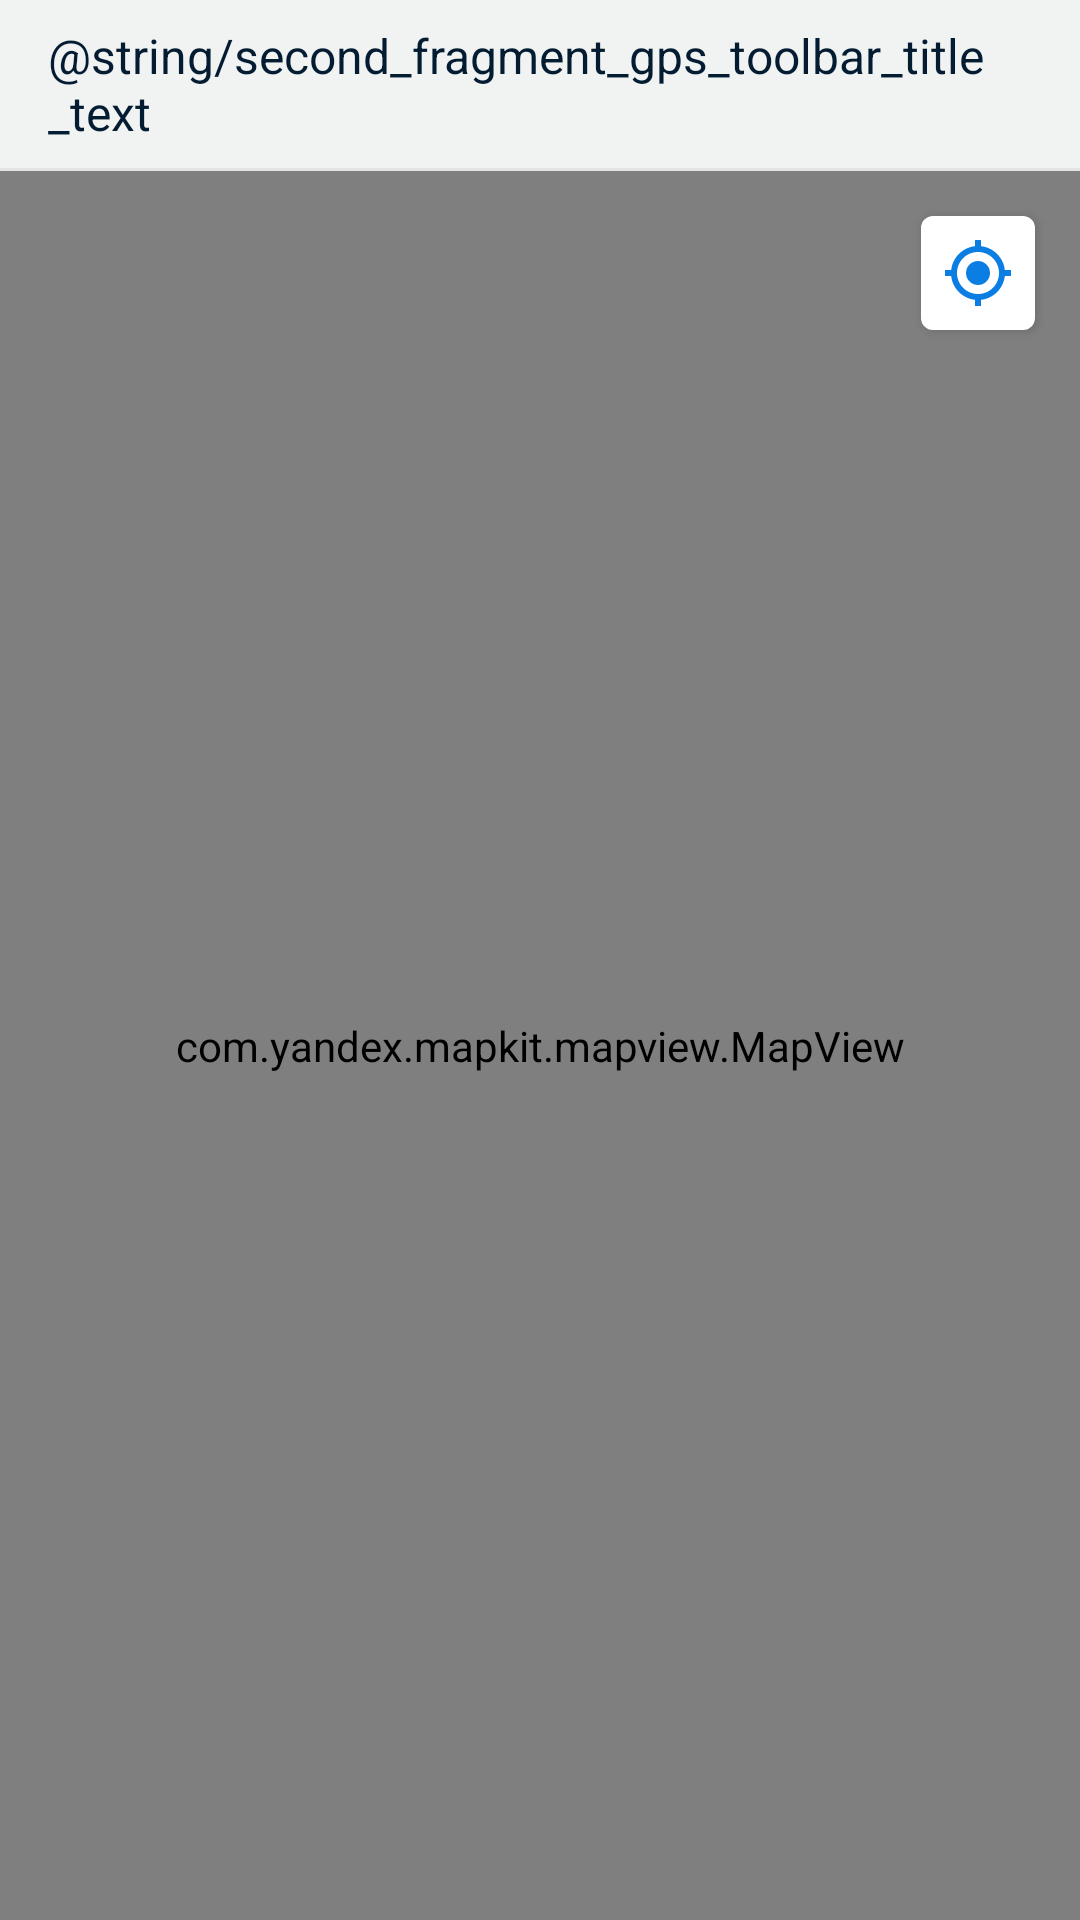

Android layout source for this screen:
<!-- AndroidManifest.xml: application theme Theme.Mapgps -->
<!-- res/layout/fragment_second.xml -->
<?xml version="1.0" encoding="utf-8"?>
<FrameLayout xmlns:android="http://schemas.android.com/apk/res/android"
    xmlns:tools="http://schemas.android.com/tools"
    android:layout_width="match_parent"
    android:layout_height="match_parent"
    tools:context=".SecondFragment">

    

    <LinearLayout
        android:layout_width="match_parent"
        android:layout_height="match_parent"
        android:layout_gravity="top"
        android:orientation="vertical">

        <include layout="@layout/gps_toolbar"/>

        <View
            android:layout_width="match_parent"
            android:layout_height="1dp"
            android:background="@color/horizontal_line_color"
            />

        <FrameLayout
            android:layout_width="match_parent"
            android:layout_height="match_parent">

            <com.yandex.mapkit.mapview.MapView
                android:id="@+id/mapview"
                android:layout_width="match_parent"
                android:layout_height="match_parent"/>

            <ImageView
                android:id="@+id/user_location_map_image_view"
                android:layout_width="wrap_content"
                android:layout_height="wrap_content"
                android:layout_gravity="end|top"
                android:layout_margin="15dp"
                android:background="@drawable/bg_my_location_button"
                android:elevation="2dp"
                android:padding="7dp"
                android:src="@drawable/ic_my_location" />

        </FrameLayout>

    </LinearLayout>

</FrameLayout>
<!-- res/layout/gps_toolbar.xml (included above) -->
<?xml version="1.0" encoding="utf-8"?>
<Toolbar xmlns:android="http://schemas.android.com/apk/res/android"
    android:layout_width="match_parent"
    android:layout_height="wrap_content"
    android:background="@color/third_app"
    >

    <TextView
        android:layout_width="wrap_content"
        android:layout_height="wrap_content"
        android:text="@string/second_fragment_gps_toolbar_title_text"
        android:textColor="@color/dark_text_color"
        android:textSize="16sp"
        />


</Toolbar>
<!-- resources referenced by this layout -->
<resources>
  <color name="dark_text_color">#031c32</color>
  <color name="horizontal_line_color">#e2e4e5</color>
  <color name="third_app">#f1f3f2</color>
  <!-- drawable bg_my_location_button (drawable) -->
  <?xml version="1.0" encoding="utf-8"?>
  <ripple xmlns:android="http://schemas.android.com/apk/res/android"
      android:color="#F1F0F0">
      <item>
          <shape android:shape="rectangle">
              <solid android:color="@color/white" />
              <corners android:radius="4dp" />
          </shape>
      </item>
  
  </ripple>
  <!-- drawable ic_my_location (drawable) -->
  <vector xmlns:android="http://schemas.android.com/apk/res/android"
      android:width="24dp"
      android:height="24dp"
      android:viewportWidth="24"
      android:viewportHeight="24"
      android:tint="@color/primary_app">
    <path
        android:fillColor="@android:color/white"
        android:pathData="M12,8c-2.21,0 -4,1.79 -4,4s1.79,4 4,4 4,-1.79 4,-4 -1.79,-4 -4,-4zM20.94,11c-0.46,-4.17 -3.77,-7.48 -7.94,-7.94L13,1h-2v2.06C6.83,3.52 3.52,6.83 3.06,11L1,11v2h2.06c0.46,4.17 3.77,7.48 7.94,7.94L11,23h2v-2.06c4.17,-0.46 7.48,-3.77 7.94,-7.94L23,13v-2h-2.06zM12,19c-3.87,0 -7,-3.13 -7,-7s3.13,-7 7,-7 7,3.13 7,7 -3.13,7 -7,7z"/>
  </vector>
  <string name="second_fragment_gps_toolbar_title_text">GPS</string>
  <style name="Theme.Mapgps" parent="Theme.MaterialComponents.DayNight.DarkActionBar">
          
          <item name="colorPrimary">@color/purple_500</item>
          <item name="colorPrimaryVariant">@color/purple_700</item>
          <item name="colorOnPrimary">@color/white</item>
          
          <item name="colorSecondary">@color/teal_200</item>
          <item name="colorSecondaryVariant">@color/teal_700</item>
          <item name="colorOnSecondary">@color/black</item>
          
          <item name="android:statusBarColor" tools:targetApi="l">?attr/colorPrimaryVariant</item>
          
      </style>
  <color name="white">#FFFFFFFF</color>
  <color name="primary_app">#0b7ee3</color>
  <color name="purple_500">#FF6200EE</color>
  <color name="purple_700">#FF3700B3</color>
  <color name="teal_200">#FF03DAC5</color>
  <color name="teal_700">#FF018786</color>
  <color name="black">#FF000000</color>
</resources>
